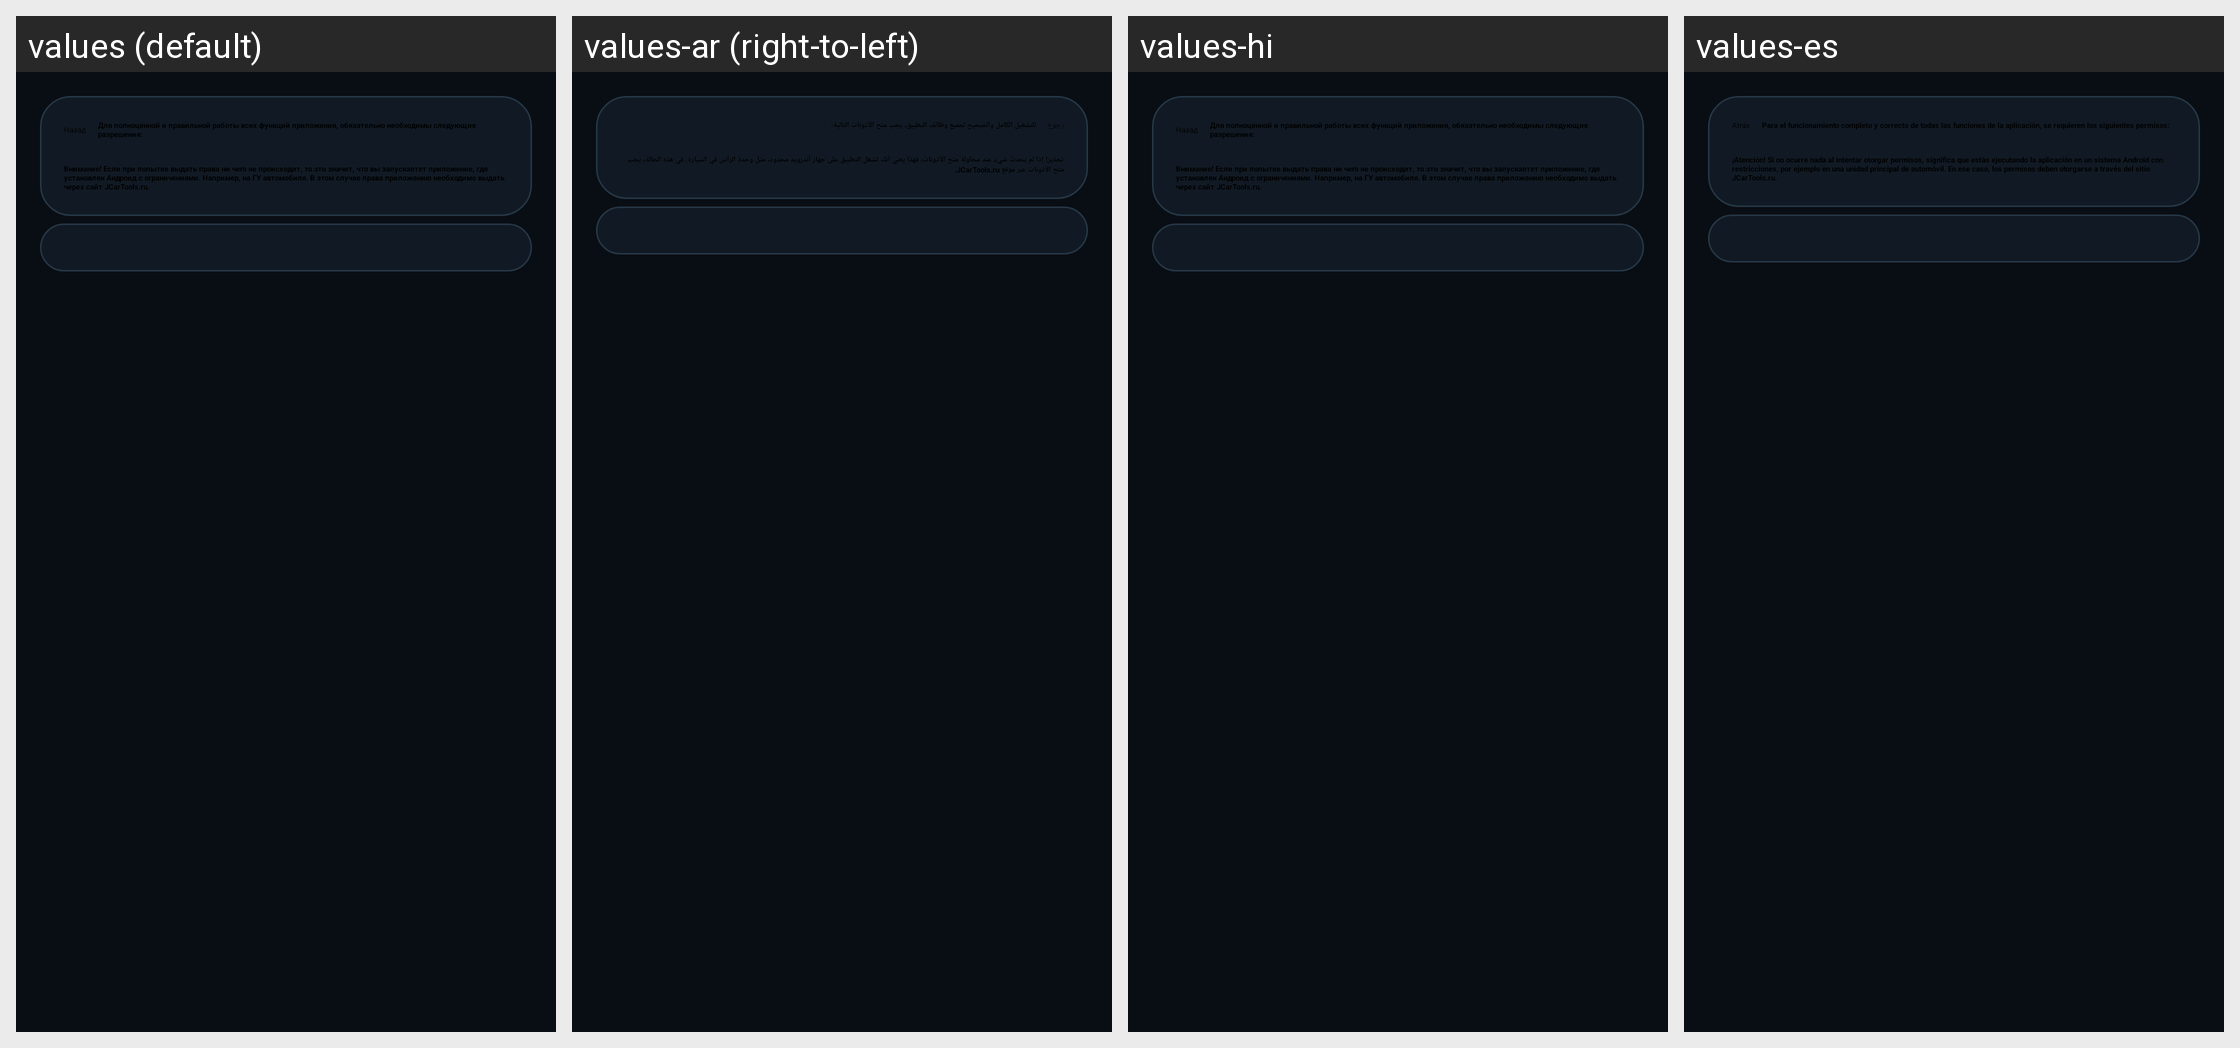

Strings drawn on this Android screen and how each of the app's shown locales translates them:
Android screen res/layout/activityperm.xml rendered under 4 locales, left to right: values (default), values-ar (right-to-left), values-hi, values-es. Device: Nexus 5 (rendered at 1080×1920; each locale shown at half size, 540×960, under a caption strip naming it); theme Theme.NaviStart.
Other locales in the repository, not shown: values-af, values-am, values-as, values-bg, values-ca, values-cs, values-da, values-en, values-en-rGB, values-fr, values-fr-rCA, values-gl, values-gu, values-hr, values-in, values-it, values-iw, values-km, values-ky, values-lt, values-mk, values-mr, values-or, values-pa, values-pl, values-pt-rBR, values-pt-rPT, values-ru, values-si, values-sq, values-te, values-th, values-tl, values-tr, values-uz, values-zh-rCN, values-zh-rTW, values-zu.
Strings drawn on this screen, with the default value and each locale's value (text and hints the layout hard-codes, and strings that could not be matched under every locale, appear in the picture but are not listed):

b_back
  values: Назад
  values-ar: رجوع
  values-hi: Назад  [not translated; the default value is used]
  values-es: Atrás

str_prem_about
  values: Для полноценной и правильной работы всех функций приложения, обязательно необходимы следующие разрешения:
  values-ar: للتشغيل الكامل والصحيح لجميع وظائف التطبيق، يجب منح الأذونات التالية:
  values-hi: Для полноценной и правильной работы всех функций приложения, обязательно необходимы следующие разрешения:  [not translated; the default value is used]
  values-es: Para el funcionamiento completo y correcto de todas las funciones de la aplicación, se requieren los siguientes permisos:

str_prem_about_warn
  values: Внимание! Если при попытке выдать права ни чего не происходит, то это значит, что вы запускаетет приложение, где установлен Андроид с ограничениями. Например, на ГУ автомобиля. В этом случае права приложению необходимо выдать через сайт JCarTools.ru.
  values-ar: تحذير! إذا لم يحدث شيء عند محاولة منح الأذونات، فهذا يعني أنك تشغل التطبيق على جهاز أندرويد محدود، مثل وحدة الرأس في السيارة. في هذه الحالة، يجب منح الأذونات عبر موقع JCarTools.ru.
  values-hi: Внимание! Если при попытке выдать права ни чего не происходит, то это значит, что вы запускаетет приложение, где установлен Андроид с ограничениями. Например, на ГУ автомобиля. В этом случае права приложению необходимо выдать через сайт JCarTools.ru.  [not translated; the default value is used]
  values-es: ¡Atención! Si no ocurre nada al intentar otorgar permisos, significa que estás ejecutando la aplicación en un sistema Android con restricciones, por ejemplo en una unidad principal de automóvil. En ese caso, los permisos deben otorgarse a través del sitio JCarTools.ru.
